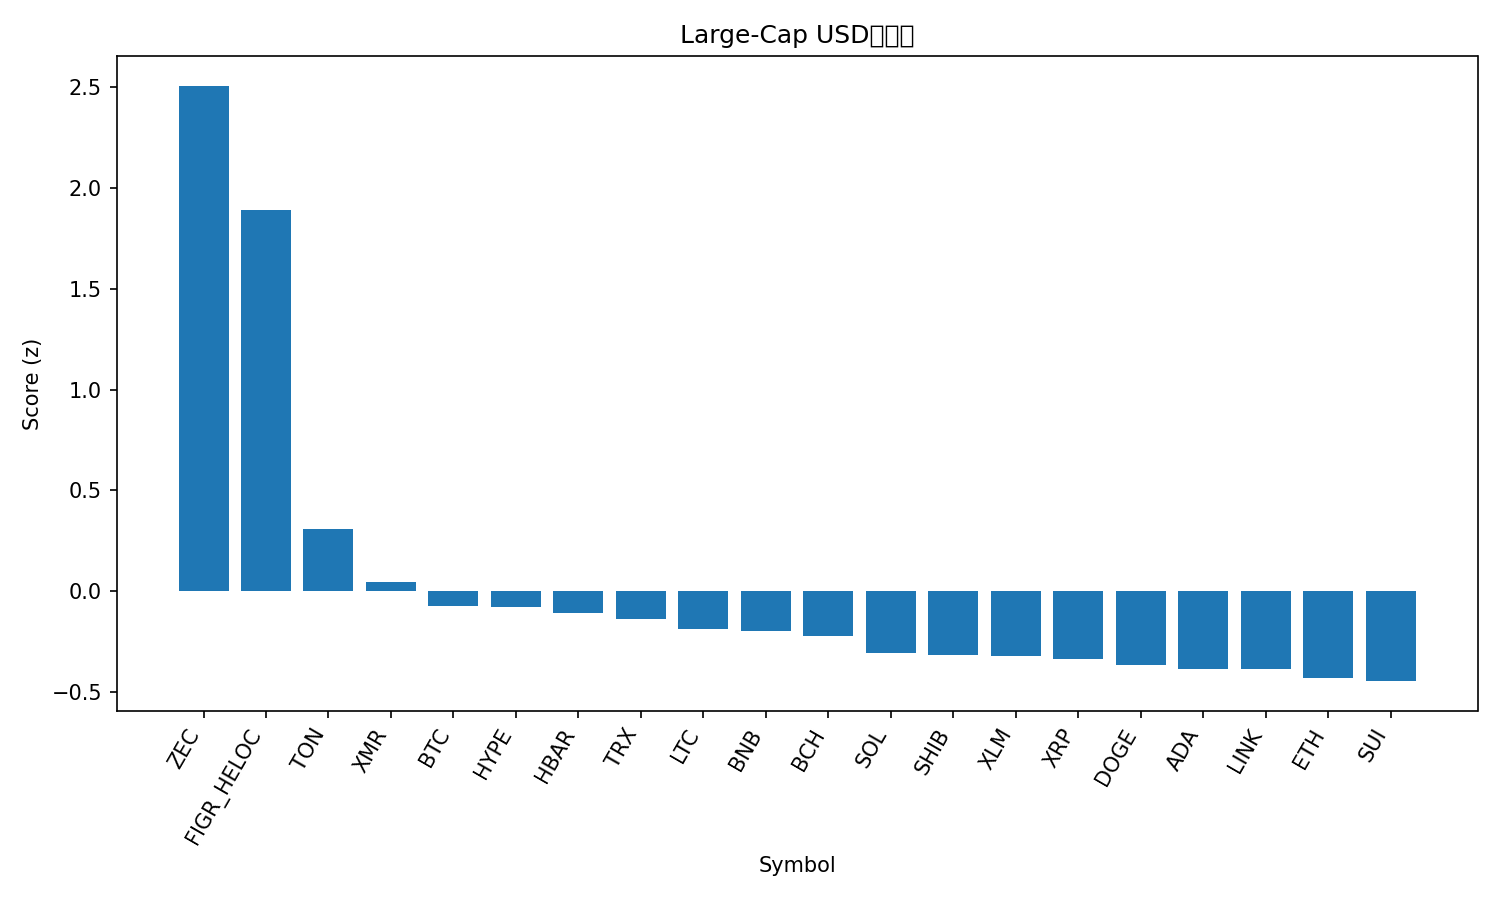

The table this chart was drawn from, first rows:
rank, name, symbol, price, pct_1h, pct_24h, pct_7d, pct_1h_vs_btc, pct_24h_vs_btc, pct_7d_vs_btc, market_cap_rank, market_cap, volume_usd, score
1, Zcash, ZEC, 397.0, 3.528, 18.53, 52.21, 3.58, 16.76, 53.53, 32, 6471639808, 1386342979, 2.506
2, Figure Heloc, FIGR_HELOC, 1.039, 0.02428, 186.8, 4.506, 0.07628, 185.1, 5.829, 13, 13899554523, 249428851, 1.89
3, Toncoin, TON, 2.28, 0.5657, 7.156, 5.209, 0.6177, 5.384, 6.531, 35, 5758184994, 212144896, 0.3113
4, Monero, XMR, 330.6, 0.2037, 3.289, 1.132, 0.2557, 1.517, 2.455, 33, 6099405394, 140600886, 0.04429
5, Bitcoin, BTC, 109452, -0.052, 1.771, -1.323, 0.0, 0.0, 0.0, 1, 2182961130359, 61693093454, -0.07039
6, Hyperliquid, HYPE, 43.59, -0.293, -1.01, 10.34, -0.241, -2.781, 11.66, 17, 11808923092, 719127883, -0.07724
7, Hedera, HBAR, 0.1971, -0.6257, 1.949, 16.18, -0.5737, 0.1776, 17.5, 27, 8370297335, 407741410, -0.1054
8, TRON, TRX, 0.2961, -0.02316, 1.699, -2.955, 0.02883, -0.07273, -1.632, 10, 28030570066, 607422425, -0.1379
9, Litecoin, LTC, 95.75, -0.2534, 4.044, -0.9884, -0.2014, 2.272, 0.3344, 30, 7322695131, 572140905, -0.1868
10, BNB, BNB, 1086, -0.1962, 2.016, -2.258, -0.1442, 0.2442, -0.9353, 5, 149530701192, 3244718265, -0.1972
11, Bitcoin Cash, BCH, 542.8, -0.583, 1.096, 8.094, -0.531, -0.675, 9.417, 18, 10831748066, 437422536, -0.2223
12, Solana, SOL, 186.9, -0.4238, 2.926, -3.419, -0.3718, 1.154, -2.096, 6, 102769590467, 6153994630, -0.3037
13, Shiba Inu, SHIB, 9.95e-06, -0.5066, 4.458, -2.208, -0.4546, 2.687, -0.8856, 34, 5864876971, 159000726, -0.3166
14, Stellar, XLM, 0.3031, -0.3813, 2.912, -5.029, -0.3293, 1.141, -3.706, 20, 9718102910, 213662794, -0.3203
15, XRP, XRP, 2.51, -0.6243, 3.806, 0.03619, -0.5723, 2.034, 1.359, 4, 150653935465, 4637041946, -0.3332
16, Dogecoin, DOGE, 0.1859, -0.4704, 3.796, -5.888, -0.4184, 2.024, -4.565, 9, 28157449710, 1690326233, -0.3625
17, Cardano, ADA, 0.6075, -0.4176, 1.831, -7.384, -0.3656, 0.05992, -6.061, 11, 22200630965, 881807129, -0.3837
18, Chainlink, LINK, 17.15, -0.5723, 3.293, -3.906, -0.5204, 1.522, -2.583, 16, 11957282264, 815396592, -0.3838
19, Ethereum, ETH, 3850, -0.825, 2.707, -2.187, -0.773, 0.9358, -0.8646, 2, 464432836816, 34085373490, -0.4304
20, Sui, SUI, 2.36, -0.6499, 4.689, -6.461, -0.5979, 2.918, -5.138, 25, 8547168301, 916829861, -0.4446
21, Avalanche, AVAX, 18.1, -0.7319, 1.169, -7.659, -0.6799, -0.6027, -6.336, 29, 7720120413, 483527838, -0.5371
